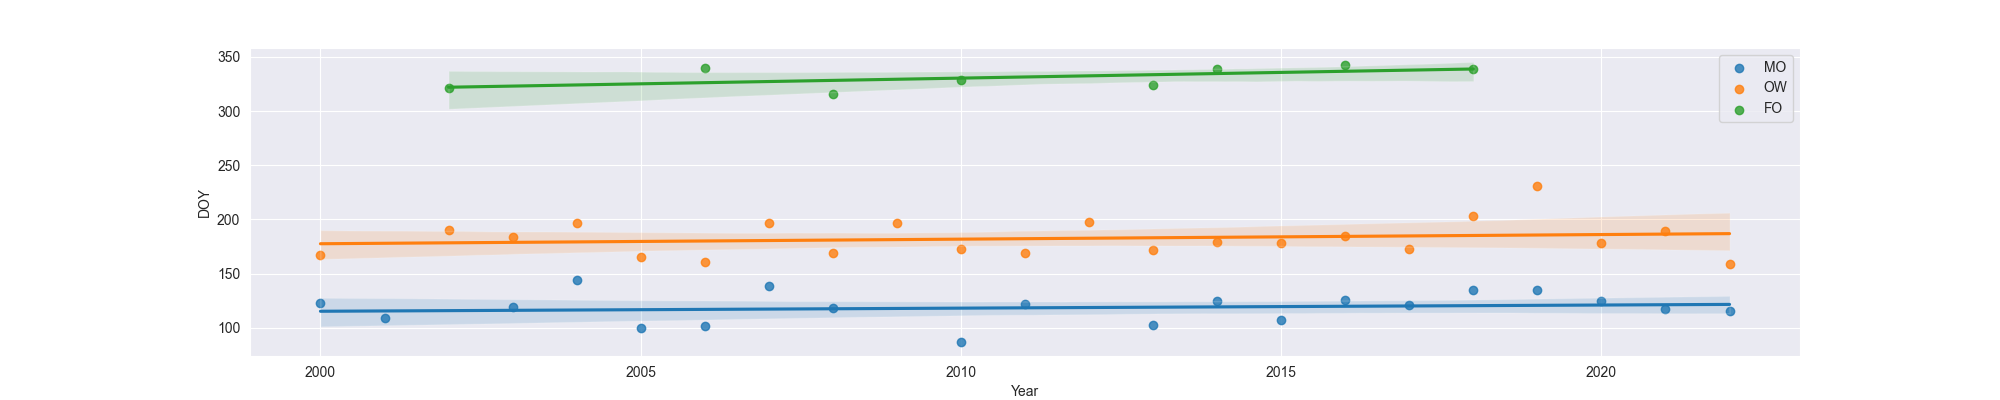

The file beside this chart, header and first rows:
Year, MO, OW, FO
2000, 123.0, 167.0, 
2001, 109.0, , 
2002, , 190.0, 321.0
2003, 119.0, 184.0, 
2004, 144.0, 197.0, 
2005, 100.0, 165.0, 
2006, 102.0, 161.0, 340.0
2007, 139.0, 197.0, 
2008, 118.0, 169.0, 316.0
2009, , 197.0, 
2010, 87.0, 173.0, 329.0
2011, 122.0, 169.0, 
2012, , 198.0, 
2013, 103.0, 172.0, 324.0
2014, 125.0, 179.0, 339.0
2015, 107.0, 178.0, 
2016, 126.0, 185.0, 342.0
2017, 121.0, 173.0, 
2018, 135.0, 203.0, 339.0
2019, 135.0, 231.0, 
2020, 125.0, 178.0, 
2021, 117.0, 189.0, 
2022, 116.0, 159.0, 
